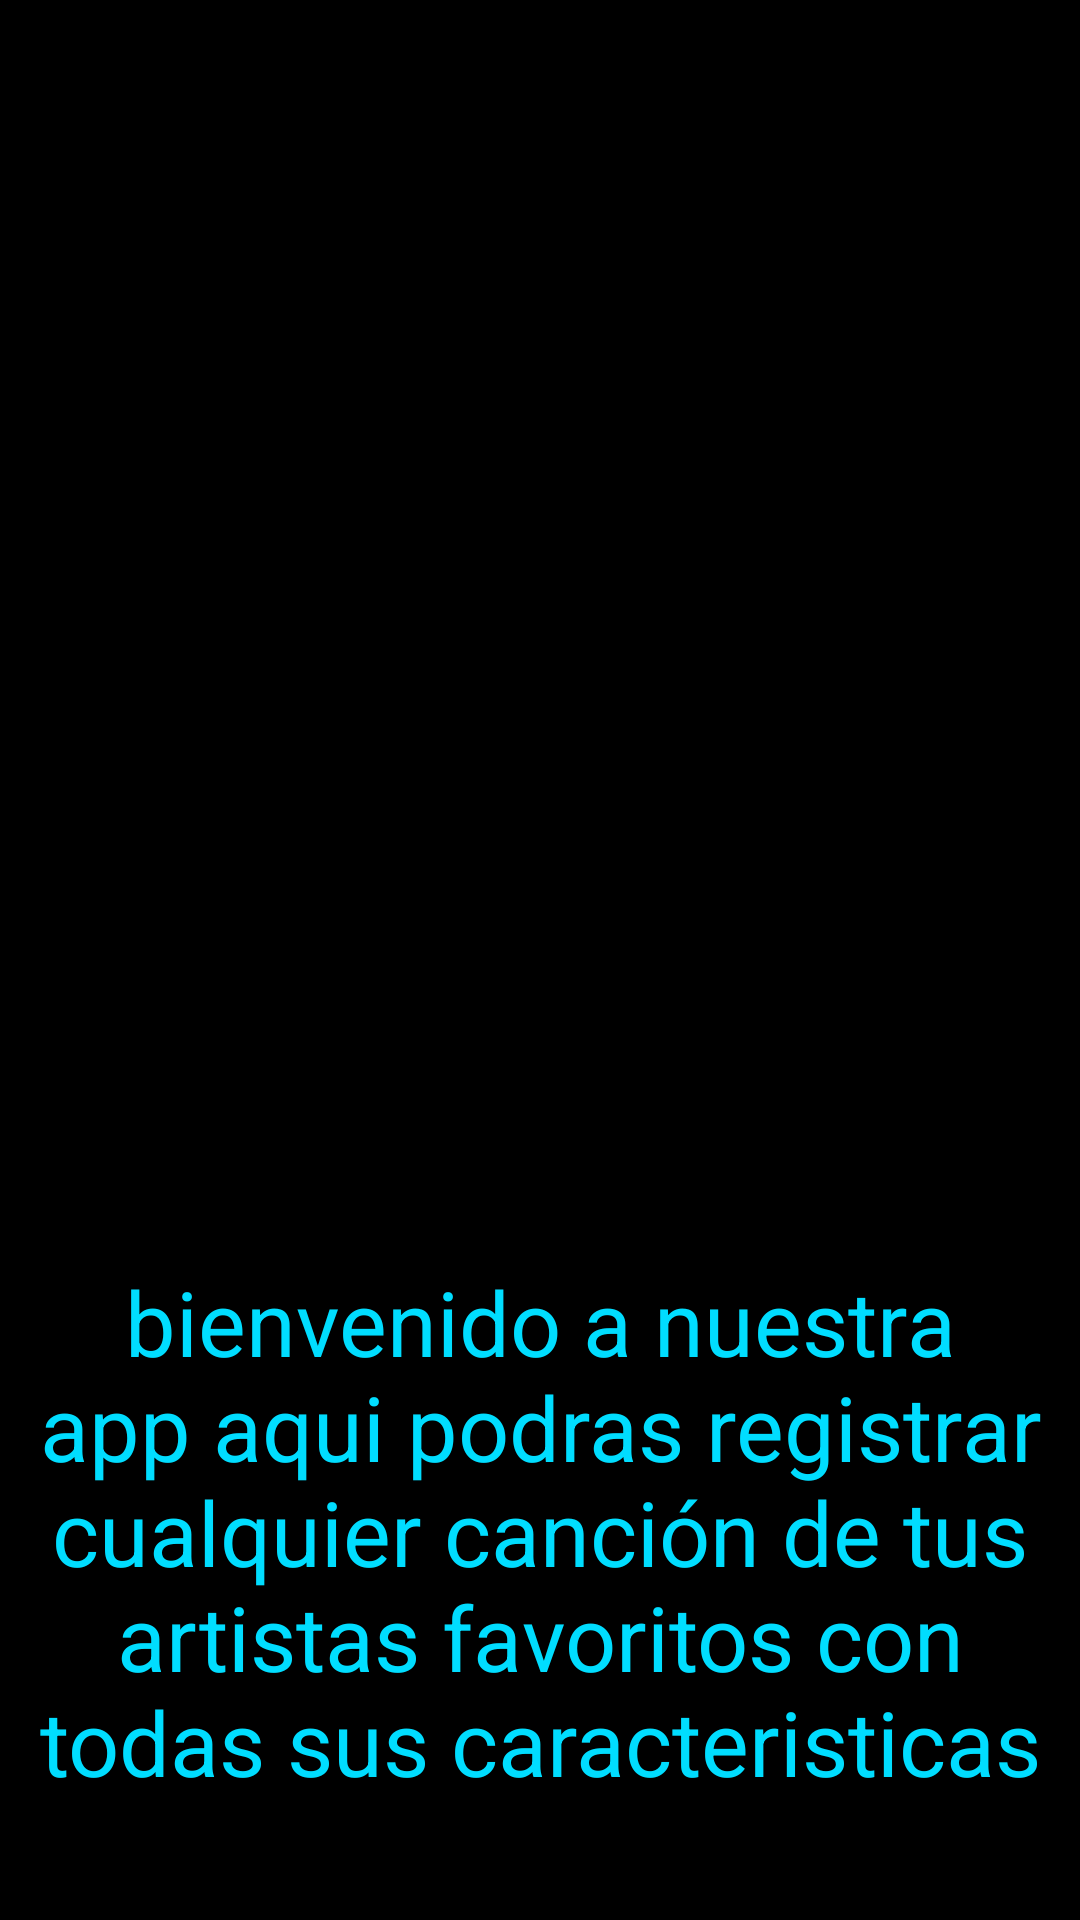

The Android layout XML behind this screen, and the referenced resources:
<!-- AndroidManifest.xml: application theme Theme.ProyectoCanciones -->
<!-- res/layout/activity_main2.xml -->
<?xml version="1.0" encoding="utf-8"?>
<androidx.constraintlayout.widget.ConstraintLayout xmlns:android="http://schemas.android.com/apk/res/android"
    xmlns:app="http://schemas.android.com/apk/res-auto"
    xmlns:tools="http://schemas.android.com/tools"
    android:layout_width="match_parent"
    android:layout_height="match_parent"
    android:background="@color/black"
    tools:context=".MainActivity2">

    <ImageView
        android:id="@+id/imageView3"
        android:layout_width="667dp"
        android:layout_height="418dp"
        app:layout_constraintEnd_toEndOf="parent"
        app:layout_constraintStart_toStartOf="parent"
        app:layout_constraintTop_toTopOf="parent"
        app:srcCompat="@drawable/night"
        android:contentDescription="TODO" />

    <TextView
        android:id="@+id/textView"
        android:layout_width="354dp"
        android:layout_height="185dp"
        android:gravity="center"
        android:text="bienvenido a nuestra app aqui podras registrar cualquier canción de tus artistas favoritos con todas sus caracteristicas"
        android:textColor="@android:color/holo_blue_bright"

        android:textSize="30dp"
        app:layout_constraintEnd_toEndOf="parent"
        app:layout_constraintStart_toStartOf="parent"
        app:layout_constraintTop_toBottomOf="@+id/imageView3" />
</androidx.constraintlayout.widget.ConstraintLayout>
<!-- resources referenced by this layout -->
<resources>
  <style name="Theme.ProyectoCanciones" parent="Theme.MaterialComponents.DayNight.DarkActionBar">
          
          <item name="colorPrimary">@color/black</item>
          <item name="colorPrimaryVariant">@color/black</item>
          <item name="colorOnPrimary">@color/black</item>
          
          <item name="colorSecondary">@color/design_default_color_error</item>
          <item name="colorSecondaryVariant">@color/white</item>
          <item name="colorOnSecondary">@color/black</item>
          
          <item name="android:statusBarColor" tools:targetApi="l">?attr/colorPrimaryVariant</item>
          
      </style>
  <!-- not gathered from this repository: default colours our renderer supplied (Android Studio template values) -->
  <color name="black">#FF000000</color>
  <color name="white">#FFFFFFFF</color>
</resources>
